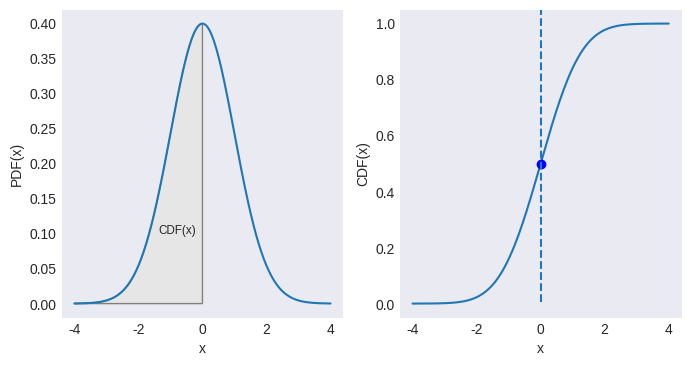

Python code for this plot: (Note: this script raises an exception after producing the figure.)
"""
[redacted]
[redacted]
"""
from os import path

import matplotlib.pyplot as plt
import numpy as np
from scipy import stats

plt.style.use("seaborn-v0_8-dark")

_, axes = plt.subplots(1, 2, figsize=(8, 4))

start, end = -4, 4
loc, scale = 0, 1
func = stats.norm(loc, scale)

x = np.linspace(start, end, 201)
y = func.pdf(x)

ix = np.linspace(start, loc)
iy = func.pdf(ix)

shade = [(start, 0), *zip(ix, iy), (loc, 0)]
polygon = plt.Polygon(shade, facecolor="0.9", edgecolor="0.5")
axes[0].plot(x, y)
axes[0].add_patch(polygon)

axes[0].text(
    0.2 * (start + loc),
    0.25 * func.pdf(loc),
    "CDF(x)",
    horizontalalignment="center",
    fontsize="small",
)
axes[0].set(xlabel="x", ylabel="PDF(x)")

y_ = func.cdf(x)
axes[1].plot(x, y_)
axes[1].plot(loc, func.cdf(loc), marker="o", color="b")

axes[1].axvline(x=0, ymin=0.05, ymax=1, ls="--")
axes[1].set(xlabel="x", ylabel="CDF(x)")

filename, extension = path.splitext(path.basename(__file__))
plt.savefig(f"../../images/trials/{filename}.png")
plt.show()
